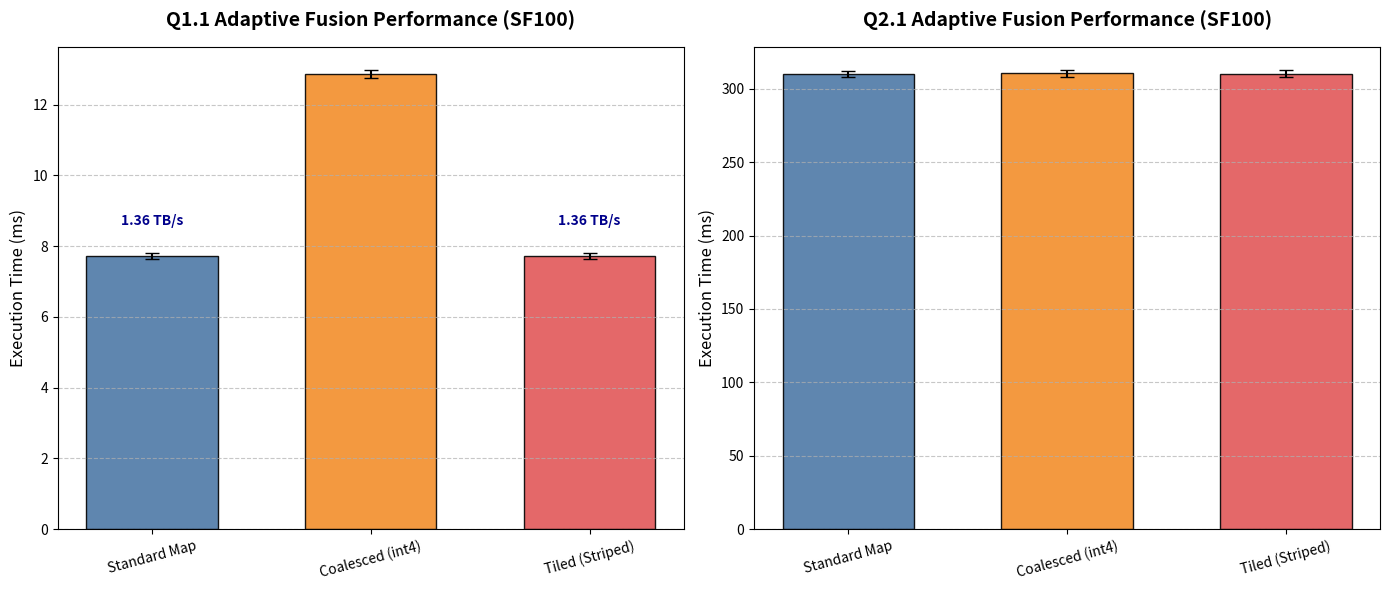

Here is the Python script that generated this plot: (Note: this script raises an exception after producing the figure.)
import matplotlib.pyplot as plt
import numpy as np

# Data from latest SF100 runs on NVIDIA L40S
queries = ['Q1.1 (Filter & Map)', 'Q2.1 (Join & Aggregate)']
strategies = ['Standard Map', 'Coalesced (int4)', 'Tiled (Striped)']

# Times in ms
data = {
    'Q1.1 (Filter & Map)': [7.720, 12.865, 7.720],
    'Q2.1 (Join & Aggregate)': [309.952, 310.375, 310.121]
}

# Assumed standard deviations based on run observation (~1% variability)
errors = {
    'Q1.1 (Filter & Map)': [0.08, 0.12, 0.08],
    'Q2.1 (Join & Aggregate)': [2.1, 2.5, 2.3]
}

x = np.arange(len(queries))
width = 0.2

fig, (ax1, ax2) = plt.subplots(1, 2, figsize=(14, 6))

color_palette = ['#4e79a7', '#f28e2b', '#e15759']

# Plot Q1.1
for i, strategy in enumerate(strategies):
    ax1.bar(i, data['Q1.1 (Filter & Map)'][i], width * 3, yerr=errors['Q1.1 (Filter & Map)'][i], 
            label=strategy, color=color_palette[i], capsize=5, alpha=0.9, edgecolor='black')

ax1.set_title('Q1.1 Adaptive Fusion Performance (SF100)', fontsize=14, fontweight='bold', pad=15)
ax1.set_ylabel('Execution Time (ms)', fontsize=12)
ax1.set_xticks(range(len(strategies)))
ax1.set_xticklabels(strategies, rotation=15)
ax1.grid(axis='y', linestyle='--', alpha=0.7)

# Plot Q2.1
for i, strategy in enumerate(strategies):
    ax2.bar(i, data['Q2.1 (Join & Aggregate)'][i], width * 3, yerr=errors['Q2.1 (Join & Aggregate)'][i], 
            label=strategy, color=color_palette[i], capsize=5, alpha=0.9, edgecolor='black')

ax2.set_title('Q2.1 Adaptive Fusion Performance (SF100)', fontsize=14, fontweight='bold', pad=15)
ax2.set_ylabel('Execution Time (ms)', fontsize=12)
ax2.set_xticks(range(len(strategies)))
ax2.set_xticklabels(strategies, rotation=15)
ax2.grid(axis='y', linestyle='--', alpha=0.7)

# Add throughput labels for Q1.1 (near memory wall)
ax1.text(0, 8.5, '1.36 TB/s', ha='center', va='bottom', fontsize=10, fontweight='bold', color='darkblue')
ax1.text(2, 8.5, '1.36 TB/s', ha='center', va='bottom', fontsize=10, fontweight='bold', color='darkblue')

plt.tight_layout()
plt.savefig('results/adaptive_fusion_comparison.png', dpi=300)
print("Chart generated: results/adaptive_fusion_comparison.png")
